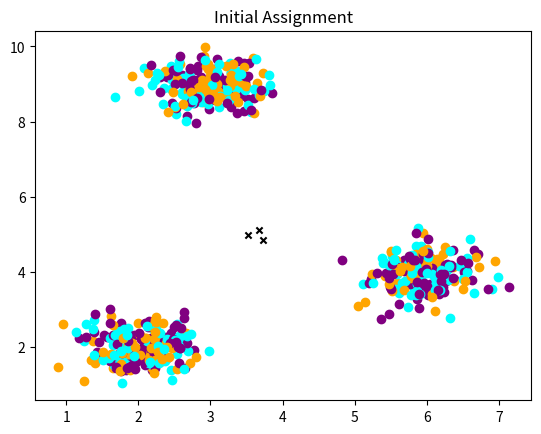
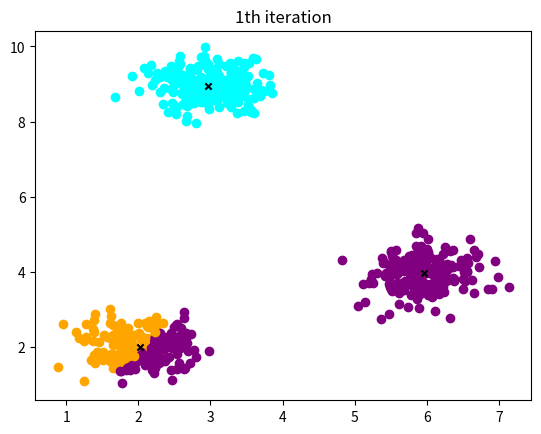
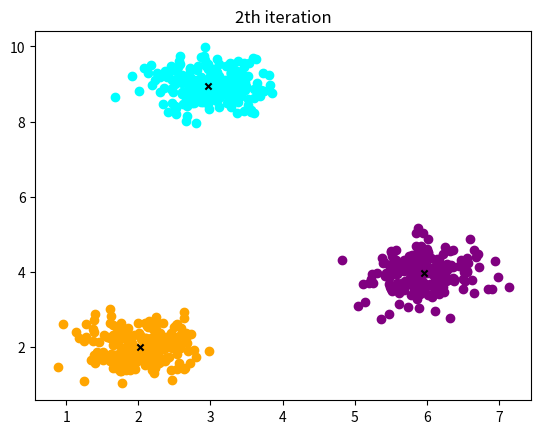
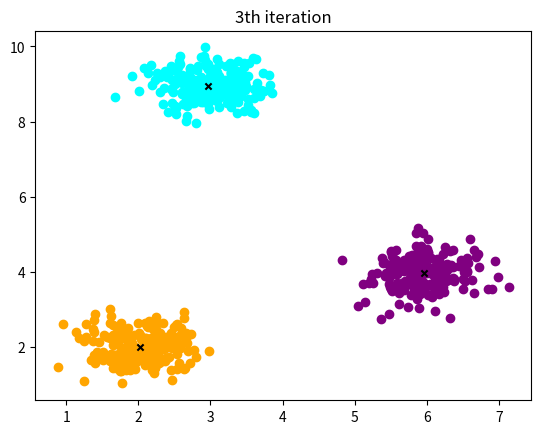

Source code (Python) for these figures, in order:
# -*- coding: utf-8 -*-
"""
Created on Sat Oct 20 10:41:13 2018

[redacted]
"""
import numpy as np
import matplotlib.pyplot as plt
np.random.seed(2016)

def get_easy_data(show=False):
    '''
    Creates two well-separated 2-d clusters 
    '''
    mu1 = [3,9]
    mu2 = [6,4]
    mu3 = [2,2]
    sig = 0.4
    numPoints = 200 ## magic at 1,2,12, and 16 (checked to 20)
    cluster1 = sig*np.random.randn(numPoints ,2) + mu1
    cluster2 = sig*np.random.randn(numPoints ,2) + mu2
    cluster3 = sig*np.random.randn(numPoints ,2) + mu3
    
    if show:
        plt.scatter(cluster1[:,0], cluster1[:,1], color='cyan')
        plt.scatter(cluster2[:,0], cluster2[:,1], color='orange')
        plt.scatter(cluster3[:,0], cluster3[:,1], color='purple')
        plt.show()
        
    return cluster1, cluster2, cluster3
##END get_easy_data
    

def calc_distance(xy_tuple,centers_list):
    ## make a separate function for extensibility
    dx = abs(centers_list[:, 0] - xy_tuple[0])
    dy = abs(centers_list[:, 1] - xy_tuple[1])    
    return np.sqrt( dx**2 + dy**2 )
    return dx+dy    
##END calc_distance
    

def k_means(data, k):
    '''
    data:   (n, dim) array 
    k:      number of clusters
    '''
    data = np.array(data)
    if len(data.shape)>1:
        dim = data.shape[1]
    else:
        dim = 1
    numPoints = data.shape[0]
    color_list = ["cyan","orange","purple"]
    
    num_iter = 3
    centers = np.zeros((k,dim))
    cluster_counts = np.zeros(k)
    cluster_ids_fullList = np.zeros((num_iter+1, numPoints) ,dtype="int")    
    distance_fullList = np.zeros(num_iter+1)
    
    cluster_indices = np.random.randint(0,k,size=numPoints)
    cluster_indices[0]=2    
    cluster_ids_fullList[0] = cluster_indices

    ## Initial calculations
    # centers
    for j,index in enumerate(cluster_indices):
        centers[index] += data[j]
        cluster_counts[index] += 1
    for k_index in range(k):
        centers[k_index] /= cluster_counts[k_index]
    # figure
    fig = plt.figure()
    plt.title("Initial Assignment")
    tot_dist = 0
    for i,(x,y) in enumerate(data):
        plt.scatter(x,y,color=color_list[cluster_indices[i]])
        tot_dist += min(calc_distance((0,0), centers))
    plt.scatter(centers[:, 0], centers[:, 1], marker='x',s=20,color='k')
    distance_fullList[0] = tot_dist
    
    ## k-means assignment
    for i in range(1,num_iter+1):
        ## reassign each point to nearest cluster 
        tot_distance = 0        
        #print(i, centers[0], centers[1])
        for j,(x,y) in enumerate(data):
            distances = calc_distance((x,y), centers)
            new_cluster_index = np.argmin(distances)
            cluster_indices[j] = new_cluster_index
            tot_distance += min(distances)
        ##END data loop
            
        ## define clusters
        cluster_list = [ [] for j in range(k)]
        for j,index in enumerate(cluster_indices):
            cluster_list[index].append(data[j])
        for j in range(k):
            if len(cluster_list[j]): centers[j] = np.mean(cluster_list[j],axis=0)
        #print str(i)+ "\t", centers
        #print cluster_list[1]
        ## track progress
        distance_fullList[i] = tot_distance
        cluster_ids_fullList[i] = cluster_indices
        plt.show()
    ##END iterations
    
    ## iteration-wise plots
    for i in range(1,num_iter+1):
        plt.figure()
        plt.title(str(i)+"th iteration")
        for j,(x,y) in enumerate(data):
            plt.scatter(x,y,color=color_list[cluster_ids_fullList[i][j]])
        plt.scatter(centers[:,0], centers[:,1], marker='x',s=20,color='k')
    
    plt.show()
    return cluster_ids_fullList, distance_fullList;
##END k_means


def main():
    ## get data
    c1, c2, c3 = get_easy_data()
    
    ## shuffle data
    xs = list(c1[:, 0]) + list(c2[:,0]) + list(c3[:,0])
    ys = list(c1[:, 1]) + list(c2[:,1]) + list(c3[:,1])
    zipped = [(xs[i],ys[i]) for i in range(len(xs))]
    
    ## find clusters
    return  k_means(zipped, k=3)
##END main()


if __name__ == '__main__':
    foo, bar= main()